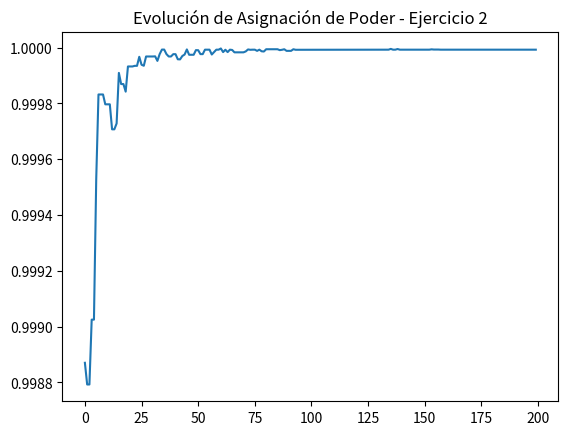

Write Python code to recreate this figure.
import numpy as np
import random
import matplotlib.pyplot as plt

# 1. Parámetros del escenario
NUM_PARTIDOS = 5
NUM_CURULES = 50
NUM_ENTIDADES = 50

curules_partidos = np.random.multinomial(NUM_CURULES, np.ones(NUM_PARTIDOS)/NUM_PARTIDOS)
porcentaje_poder_objetivo = curules_partidos / NUM_CURULES
pesos_entidades = np.random.randint(1, 101, NUM_ENTIDADES)
poder_total_entidades = sum(pesos_entidades)

# 2. Representación
POB_SIZE = 100
GENS = 200

# 3. Función de Aptitud
def calcular_aptitud(cromosoma):
    poder_asignado = np.zeros(NUM_PARTIDOS)
    for i, partido in enumerate(cromosoma):
        poder_asignado[partido] += pesos_entidades[i]
    
    porcentaje_asignado = poder_asignado / poder_total_entidades
    error = np.sum((porcentaje_asignado - porcentaje_poder_objetivo)**2)
    return 1 / (1 + error)

# 4. AG Principal
poblacion = [np.random.randint(0, NUM_PARTIDOS, NUM_ENTIDADES).tolist() for _ in range(POB_SIZE)]
historial_aptitud = []

for gen in range(GENS):
    aptitudes = [calcular_aptitud(ind) for ind in poblacion]
    historial_aptitud.append(max(aptitudes))
    
    nueva_poblacion = []
    for _ in range(POB_SIZE):
        torneo = random.sample(list(zip(poblacion, aptitudes)), 3)
        ganador = max(torneo, key=lambda x: x[1])[0]
        nueva_poblacion.append(ganador.copy())
    
    for i in range(0, POB_SIZE, 2):
        if random.random() < 0.7:
            punto = random.randint(1, NUM_ENTIDADES-1)
            temp = nueva_poblacion[i][punto:].copy()
            nueva_poblacion[i][punto:] = nueva_poblacion[i+1][punto:]
            nueva_poblacion[i+1][punto:] = temp
            
    for i in range(POB_SIZE):
        for j in range(NUM_ENTIDADES):
            if random.random() < 0.02:
                nueva_poblacion[i][j] = random.randint(0, NUM_PARTIDOS-1)
                
    poblacion = nueva_poblacion

mejor_asignacion = max(poblacion, key=calcular_aptitud)
print("Distribución Objetivo de Curules:", curules_partidos)
poder_final = np.zeros(NUM_PARTIDOS)
for i, partido in enumerate(mejor_asignacion):
    poder_final[partido] += pesos_entidades[i]
print("Porcentaje de Poder Objetivo:   ", np.round(porcentaje_poder_objetivo*100, 2))
print("Porcentaje de Poder Alcanzado:  ", np.round((poder_final/poder_total_entidades)*100, 2))

plt.plot(historial_aptitud)
plt.title("Evolución de Asignación de Poder - Ejercicio 2")
plt.show()
